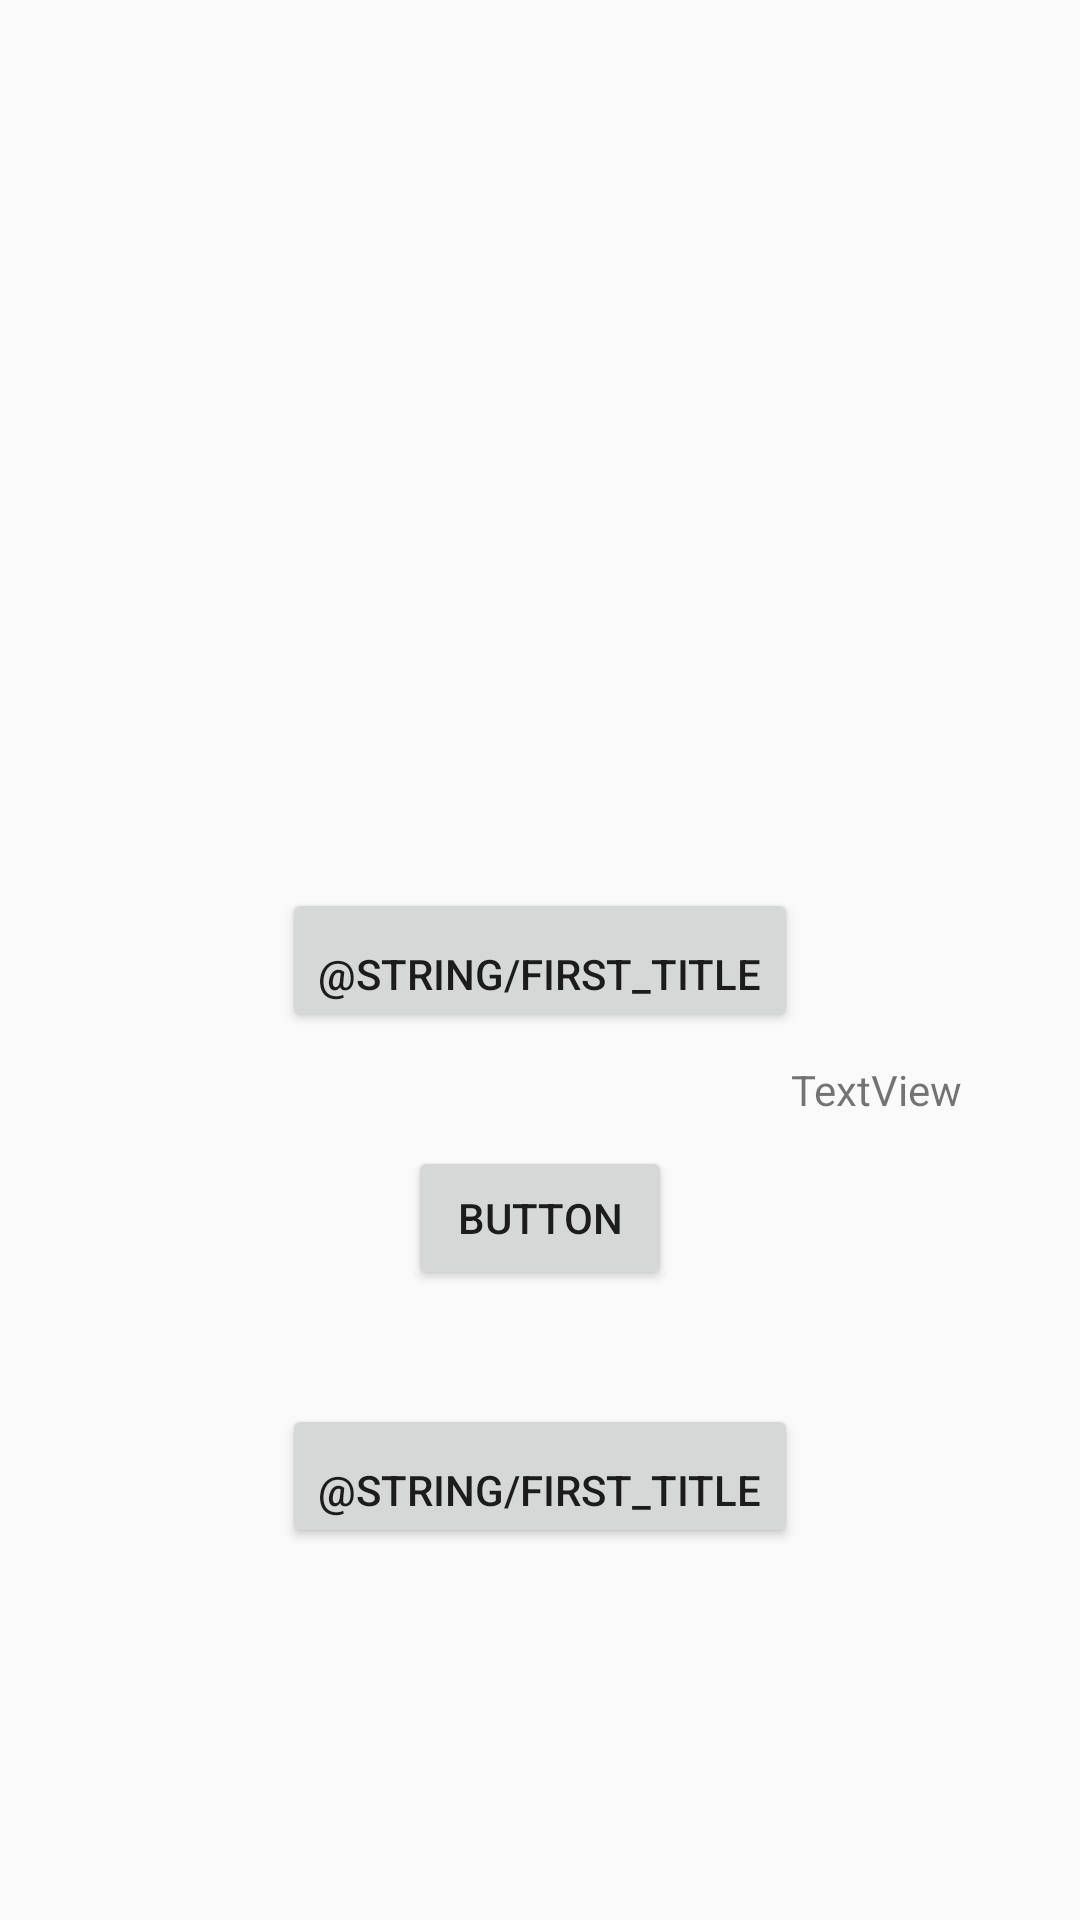

Layout XML and referenced resources for this Android screen:
<!-- AndroidManifest.xml: application theme Theme.BMInternship -->
<!-- res/layout/new_layout.xml -->
<?xml version="1.0" encoding="utf-8"?>
<androidx.constraintlayout.widget.ConstraintLayout xmlns:android="http://schemas.android.com/apk/res/android"
    xmlns:app="http://schemas.android.com/apk/res-auto"
    xmlns:tools="http://schemas.android.com/tools"
    android:layout_width="match_parent"
    android:layout_height="match_parent">

    <Button
        android:id="@+id/button"
        android:layout_width="wrap_content"
        android:layout_height="wrap_content"
        android:text="Button"
        app:layout_constraintBottom_toTopOf="@+id/button3"
        app:layout_constraintEnd_toEndOf="parent"
        app:layout_constraintStart_toStartOf="parent"
        app:layout_constraintTop_toBottomOf="@+id/button2" />

    <TextView
        android:id="@+id/textView2"
        android:layout_width="wrap_content"
        android:layout_height="wrap_content"
        android:text="TextView"
        app:layout_constraintBottom_toTopOf="@+id/button"
        app:layout_constraintEnd_toEndOf="parent"
        app:layout_constraintStart_toEndOf="@+id/button"
        app:layout_constraintTop_toBottomOf="@+id/button2" />

    <Button
        android:id="@+id/button2"
        android:layout_width="wrap_content"
        android:layout_height="wrap_content"
        android:layout_gravity="end"
        android:gravity="bottom"
        android:text="@string/first_title"
        app:layout_constraintBottom_toBottomOf="parent"
        app:layout_constraintEnd_toEndOf="parent"
        app:layout_constraintStart_toStartOf="parent"
        app:layout_constraintTop_toTopOf="parent" />

    <Button
        android:id="@+id/button3"
        android:layout_width="wrap_content"
        android:layout_height="wrap_content"
        android:layout_gravity="end"
        android:gravity="bottom"
        android:text="@string/first_title"
        app:layout_constraintBottom_toBottomOf="parent"
        app:layout_constraintEnd_toEndOf="parent"
        app:layout_constraintStart_toStartOf="parent"
        app:layout_constraintTop_toBottomOf="@+id/button2" />
</androidx.constraintlayout.widget.ConstraintLayout>
<!-- resources referenced by this layout -->
<resources>
  <style name="Theme.BMInternship" parent="android:Theme.Material.Light.NoActionBar" />
</resources>
